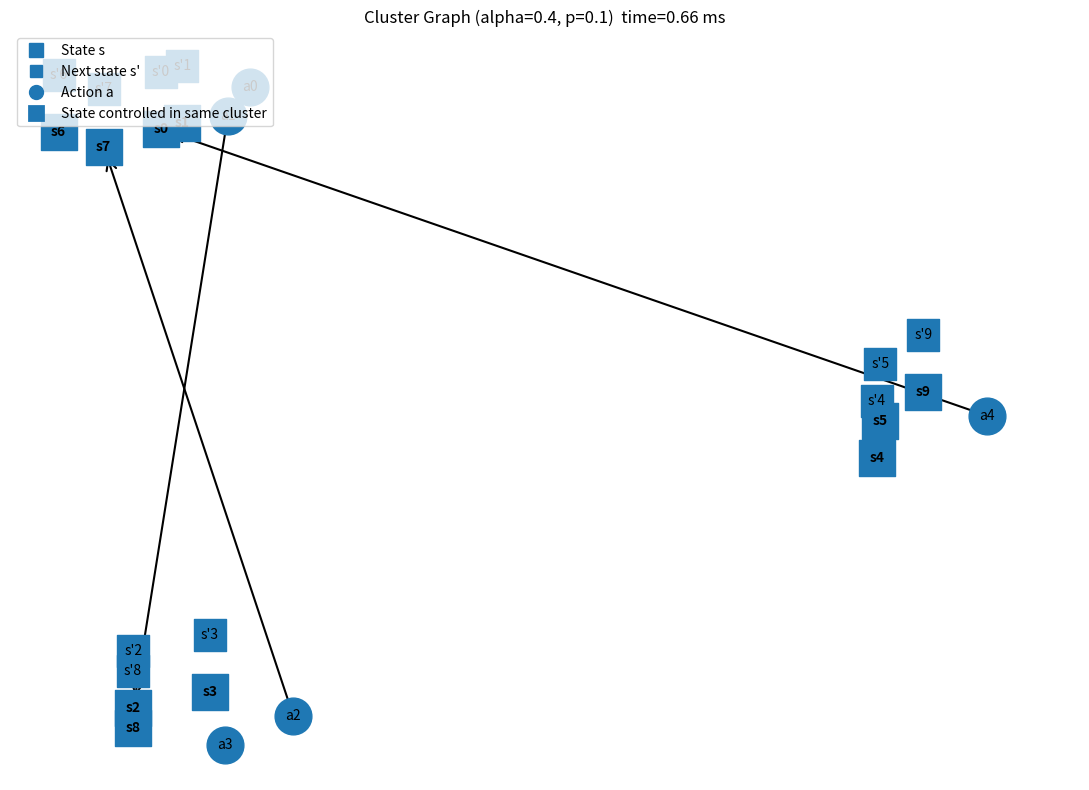

Write Python code to recreate this figure.
import numpy as np
import matplotlib.pyplot as plt
import time
from matplotlib.patches import Rectangle
from matplotlib.lines import Line2D
import networkx as nx

rng = np.random.default_rng()


def evaluate_matrix(matrix, row_indices, col_indices, shape, alpha=0.6):
    #computes scores for the 2 separate matrices and compares them to the full matrix
    full_score = 0
    separate_score = 0
    full_matrix = matrix[np.ix_(row_indices, col_indices)]

    for i in range(full_matrix.shape[0]):
        for j in range(full_matrix.shape[1]):
            if full_matrix[i, j] == 0:
                full_score += alpha * 1
            if i < shape[0] and j < shape[1] and full_matrix[i, j] == 0:
                separate_score += alpha * 1
            elif i >= shape[0] and j >= shape[1] and full_matrix[i, j] == 0:
                separate_score += alpha * 1
            elif (i < shape[0] and j >= shape[1]) or (i >= shape[0] and j < shape[1]):
                if full_matrix[i, j] == 1:
                    separate_score += (1 - alpha) * 1
        

    return separate_score < full_score, full_score

def count_cardinalities(matrix):
    cardinalities = []
    for i in range(matrix.shape[0]):
        cardinality = np.sum(matrix[i, :] == 1)
        cardinalities.append(cardinality)
    for j in range(matrix.shape[1]):
        cardinality = np.sum(matrix[:, j] == 1)
        cardinalities.append(cardinality)
    return cardinalities

def get_index_min(cardinalities, matrix, previous_index):
    min_value = min(val for val in cardinalities if val > 0)
    min_indices = [i for i, val in enumerate(cardinalities) if val == min_value]

    if len(min_indices) == 1:
        index_min = min_indices[0]
    else:
        # Controlla se previous_index e gli indici minimi formano coppie riga-colonna
        for idx in min_indices:
            if previous_index < matrix.shape[0] and idx >= matrix.shape[0]:  # previous riga, idx colonna
                if matrix[previous_index, idx - matrix.shape[0]] == 1:
                    index_min = idx
                    break
            elif previous_index >= matrix.shape[0] and idx < matrix.shape[0]:  # previous colonna, idx riga
                if matrix[idx, previous_index - matrix.shape[0]] == 1:
                    index_min = idx
                    break
        else:
            index_min = min_indices[0]

    return index_min


def merge_clusters(matrix, index_min, clusters, alpha):
    if index_min < matrix.shape[0]:
        indices = np.where(matrix[index_min, :] == 1)[0]
    else:
        indices = np.where(matrix[:, index_min - matrix.shape[0]] == 1)[0]
    merged = True
    while merged:
        merged = False
        for i in range(len(indices)):
            if merged:
                break
            for c1 in range(len(clusters)):
                if merged:
                    break
                if indices[i] in clusters[c1]:
                    for j in range(len(indices)):
                        if merged:
                            break
                        for c2 in range(len(clusters)):
                            if c1 != c2 and indices[j] in clusters[c2]:
                                row_indices = []
                                col_indices = []
                                for k in clusters[c1]:
                                    if k < matrix.shape[0]:
                                        row_indices.append(k)
                                    else:
                                        col_indices.append(k - matrix.shape[0])
                                shape = (len(row_indices), len(col_indices))
                                for k in clusters[c2]:
                                    if k < matrix.shape[0]:
                                        row_indices.append(k)
                                    else:
                                        col_indices.append(k - matrix.shape[0])
                                if not evaluate_matrix(matrix, row_indices, col_indices, shape, alpha):
                                    clusters[c1].extend(clusters[c2])
                                    clusters.pop(c2)
                                    merged = True
                                    break
    
    return clusters

def insert_cluster(matrix, index_min, clusters, alpha):
    print(f"Inserting index {index_min} into clusters {clusters}")
    scores = []
    action_scores = []
    for c in clusters:
        row_indices = []
        col_indices = []
        for k in c:
            if k < matrix.shape[0]:
                row_indices.append(k)
            else:
                col_indices.append(k - matrix.shape[0])
        shape = (len(row_indices), len(col_indices))
        if index_min < matrix.shape[0]:
            row_indices.append(index_min)
            if index_min < matrix.shape[1]:
                col_indices.append(index_min)
        else:
            col_indices.append(index_min - matrix.shape[0])
            row_indices.append(index_min - matrix.shape[0])

        flag, score = evaluate_matrix(matrix, row_indices, col_indices, shape, alpha)
        if index_min < matrix.shape[0] and index_min >= matrix.shape[1]:
            action_scores.append(score)
        if not flag:
            scores.append(score)
        else:
            scores.append(float('inf'))
    if scores == [float('inf')] * len(scores):
        if index_min < matrix.shape[1]:
            clusters.append([index_min, index_min + matrix.shape[0]])
        elif index_min >= matrix.shape[0]:
            clusters.append([index_min - matrix.shape[0], index_min])
        elif action_scores != []:
            best_action_score_index = min(range(len(action_scores)), key=action_scores.__getitem__)
            clusters[best_action_score_index].append(index_min)
        else:
            clusters.append([index_min])
        return clusters
    if index_min >= matrix.shape[1] and index_min < matrix.shape[0]:
        best_score_index = min(range(len(scores)), key=scores.__getitem__)
        clusters[best_score_index].append(index_min)
    else:
        for i in range(len(scores)):
            if scores[i] != float('inf'):
                clusters[i].append(index_min)
                if index_min < matrix.shape[1]:
                    clusters[i].append(index_min + matrix.shape[0])
                elif index_min >= matrix.shape[0]:
                    clusters[i].append(index_min - matrix.shape[0])

    return clusters

def separate_clusters(matrix, cardinalities, alpha):
    cardinalities_original = cardinalities.copy()
    clusters = []
    states_cardinalities = cardinalities[:matrix.shape[1]] + cardinalities[matrix.shape[0]:]
    index_min = min((i for i in range(len(states_cardinalities)) if states_cardinalities[i] > 0), key=states_cardinalities.__getitem__)
    while any(0 < card < float('inf') for card in cardinalities):
        if clusters == []:
            if index_min > matrix.shape[1]:
                index_min = index_min + (len(cardinalities) - 2*matrix.shape[1])
            if index_min < matrix.shape[0]:
                clusters.append([index_min, index_min + matrix.shape[0]])
            else:
                clusters.append([index_min - matrix.shape[0], index_min])
            cardinalities[index_min] = float('inf')
            if index_min < matrix.shape[0]:
                cardinalities[index_min + matrix.shape[0]] = float('inf')
            else:
                cardinalities[index_min - matrix.shape[0]] = float('inf')
            if index_min < matrix.shape[0]:
                for col in range(matrix.shape[1]):
                    if matrix[index_min, col] == 1 and cardinalities[col] != float('inf'):
                        cardinalities[col] -= 1   
            else:
                for row in range(matrix.shape[0]):
                    if matrix[row, index_min - matrix.shape[0]] == 1 and cardinalities[row] != float('inf'):
                        cardinalities[row] -= 1
            index_min = get_index_min(cardinalities, matrix, index_min)
            continue
        if cardinalities_original[index_min] >= 2:
            #checks if 2 clusters are now worth merging
            clusters = merge_clusters(matrix, index_min, clusters, alpha)
        #find the best score cluster and add into it
        clusters = insert_cluster(matrix, index_min, clusters, alpha)

        cardinalities[index_min] = float('inf')
        if index_min < matrix.shape[1]:
            cardinalities[index_min + matrix.shape[0]] = float('inf')
        elif index_min >= matrix.shape[0]:
            cardinalities[index_min - matrix.shape[0]] = float('inf')
        if index_min < matrix.shape[0]:
            for col in range(matrix.shape[1]):
                if matrix[index_min, col] == 1 and cardinalities[col] != float('inf'):
                    cardinalities[col] -= 1   
        else:
            for row in range(matrix.shape[0]):
                if matrix[row, index_min - matrix.shape[0]] == 1 and cardinalities[row] != float('inf'):
                    cardinalities[row] -= 1
        index_min = get_index_min(cardinalities, matrix, index_min)


    return clusters

def reorder_matrix_by_clusters(matrix, clusters):
    n_rows = matrix.shape[0]
    
    row_order = []
    col_order = []
    
    for cluster in clusters:
        cluster_rows = [idx for idx in cluster if idx < n_rows]
        cluster_cols = [idx - n_rows for idx in cluster if idx >= n_rows]
        row_order.extend(cluster_rows)
        col_order.extend(cluster_cols)
    
    reordered_matrix = matrix[np.ix_(row_order, col_order)]
    
    return reordered_matrix, row_order, col_order

import networkx as nx

import networkx as nx

def plot_cluster_graph(matrix, clusters, alpha, p, timetaken=None,
                       curr_matrix_name="Matrix"):
    """
    Graph view with overlapping clusters.

    - Rows  : state variables s0, s1, ...
    - Cols  : action variables a0, a1, ...
    - Extra: next-state nodes s'0, s'1, ... (one per state) just for
      visualization / clustering.
    - Bold states: states that are controlled by at least one action in
      the *same* cluster (matrix[row, col] == 1 and both belong to that cluster).
    - Edges: ONLY from actions to states, and only when the action / state
      belong to different clusters (cross-cluster control).
    - Layout: nodes are placed near the centers of the clusters they belong to,
      so variables in the same cluster tend to be close.
    """
    matrix = np.array(matrix)
    n_states, n_actions = matrix.shape

    # --- Cluster membership in "combined" index space (as in your code) ---
    # 0..n_states-1                : states
    # n_states..n_states+n_actions-1 : actions
    combined_size = n_states + n_actions
    membership = {k: set() for k in range(combined_size)}
    for c_idx, cluster in enumerate(clusters):
        for k in cluster:
            membership[k].add(c_idx)

    # --- Graph and nodes ---
    G = nx.DiGraph()

    state_nodes = [f"s{i}"   for i in range(n_states)]
    action_nodes = [f"a{j}"  for j in range(n_actions)]
    next_nodes   = [f"sp{i}" for i in range(n_states)]   # internal name for s'

    G.add_nodes_from(state_nodes, kind="state")
    G.add_nodes_from(action_nodes, kind="action")
    G.add_nodes_from(next_nodes,   kind="next_state")

    # --- Bold states: controlled by actions in the same cluster ---
    bold_state_indices = set()
    for cluster in clusters:
        states_in_c  = [k for k in cluster if k < n_states]
        actions_in_c = [k - n_states for k in cluster
                        if n_states <= k < n_states + n_actions]
        for s in states_in_c:
            for a in actions_in_c:
                if matrix[s, a] == 1:
                    bold_state_indices.add(s)

    bold_state_nodes = {f"s{i}" for i in bold_state_indices}

    # --- Edges from actions -> states (cross-cluster only) ---
    for s in range(n_states):
        for a in range(n_actions):
            if matrix[s, a] != 1:
                continue
            state_clusters  = membership[s]
            action_clusters = membership[n_states + a]
            cross = any(c1 != c2 for c1 in action_clusters for c2 in state_clusters)
            if cross:
                G.add_edge(f"a{a}", f"s{s}")   # <-- ONLY actions as sources

    # --- Layout: cluster-based positions so same-cluster nodes are close ---
    num_clusters = max(1, len(clusters))
    cluster_centers = {}
    radius = 3.0
    for c_idx in range(num_clusters):
        angle = 2 * np.pi * c_idx / num_clusters
        cluster_centers[c_idx] = np.array([radius * np.cos(angle),
                                           radius * np.sin(angle)])

    rng_local = np.random.default_rng(0)  # deterministic jitter
    pos = {}

    def position_for_index(idx, extra_shift=np.array([0.0, 0.0])):
        """idx is in [0, n_states+n_actions); extra_shift used for s' nodes."""
        cl = membership.get(idx, set())
        if cl:
            centers = np.array([cluster_centers[c] for c in cl])
            base = centers.mean(axis=0)
        else:
            base = np.array([0.0, 0.0])
        jitter = rng_local.normal(scale=0.25, size=2)
        return base + jitter + extra_shift

    # place states and actions
    for i in range(n_states):
        pos[f"s{i}"] = position_for_index(i, extra_shift=np.array([-0.3, 0.0]))
    for j in range(n_actions):
        pos[f"a{j}"] = position_for_index(n_states + j,
                                          extra_shift=np.array([0.3, 0.0]))

    # place next states near their corresponding states
    for i in range(n_states):
        pos[f"sp{i}"] = pos[f"s{i}"] + np.array([0.0, 0.5])  # small offset above

    # --- Draw ---
    fig, ax = plt.subplots(figsize=(11, 8))

    # nodes
    nx.draw_networkx_nodes(G, pos,
                           nodelist=state_nodes,
                           node_shape='s',
                           node_size=700,
                           ax=ax)
    nx.draw_networkx_nodes(G, pos,
                           nodelist=action_nodes,
                           node_shape='o',
                           node_size=700,
                           ax=ax)
    nx.draw_networkx_nodes(G, pos,
                           nodelist=next_nodes,
                           node_shape='s',
                           node_size=500,
                           ax=ax)

    # edges (only from actions)
    nx.draw_networkx_edges(G, pos,
                           arrows=True,
                           arrowstyle='->',
                           arrowsize=18,
                           width=1.5,
                           ax=ax)

    # labels:
    labels = {}
    for i in range(n_states):
        labels[f"s{i}"] = f"s{i}"
        labels[f"sp{i}"] = f"s'{i}"
    for j in range(n_actions):
        labels[f"a{j}"] = f"a{j}"

    normal_nodes = [n for n in G.nodes() if n not in bold_state_nodes]
    nx.draw_networkx_labels(G, pos,
                            labels={n: labels[n] for n in normal_nodes},
                            font_weight='normal',
                            font_size=10,
                            ax=ax)
    nx.draw_networkx_labels(G, pos,
                            labels={n: labels[n] for n in bold_state_nodes},
                            font_weight='bold',
                            font_size=10,
                            ax=ax)

    # legend
    state_proxy = Line2D([0], [0], marker='s', linestyle='None',
                         label='State s', markersize=10)
    next_proxy  = Line2D([0], [0], marker='s', linestyle='None',
                         label="Next state s'", markersize=8)
    action_proxy = Line2D([0], [0], marker='o', linestyle='None',
                          label='Action a', markersize=10)
    bold_proxy  = Line2D([0], [0], marker='s', linestyle='None',
                         label='State controlled in same cluster',
                         markersize=10, markeredgewidth=2)
    ax.legend(handles=[state_proxy, next_proxy, action_proxy, bold_proxy],
              loc='upper left')

    title = f"Cluster Graph (alpha={alpha}, p={p})"
    if timetaken is not None:
        title += f"  time={timetaken:.2f} ms"
    ax.set_title(title)
    ax.axis('off')

    out_path = rf"C:\Users\andre\Desktop\Uni\Tesi\test_images\{curr_matrix_name}_alpha_{alpha}_p_{p}_graph_{timetaken:.2f}.png"
    plt.tight_layout()
    plt.savefig(out_path, dpi=300)
    plt.close(fig)




def flip_bits(M, p):
    """
    With prob. p flips each 0→1 and 1→0 independently.
    """
    flips = rng.random(M.shape) < p
    return np.where(flips, 1-M, M)

def analyze_matrix(matrix, alpha):
    cardinalities = count_cardinalities(matrix)
    print(f"cardinalities: {cardinalities}")
    clusters = separate_clusters(matrix, cardinalities, alpha)
    print(f"Final clusters: {clusters}")
    reordered_matrix, row_order, col_order = reorder_matrix_by_clusters(matrix, clusters)
    return reordered_matrix, row_order, col_order, clusters

def main():
    
    #M2 has to be 10x5 diagonal with 4 clusters
    M1 = np.array([[1, 1, 0, 0, 0],
                   [1, 1, 0, 0, 0],
                   [0, 0, 1, 1, 0],
                   [0, 0, 1, 1, 0],
                   [0, 0, 0, 0, 1],
                   [0, 0, 0, 0, 1],
                   [1, 1, 0, 0, 0],
                   [1, 1, 0, 0, 0],
                   [0, 0, 1, 1, 0],
                   [0, 0, 0, 0, 1]])
    
    M2 = np.array([[1, 1, 0, 0, 0],
                [1, 1, 0, 0, 0],
                [0, 0, 1, 0, 0],
                [0, 0, 0, 1, 1],
                [0, 0, 0, 1, 1],
                [1, 1, 0, 0, 0],
                [0, 0, 0, 1, 1],
                [0, 0, 1, 0, 0],
                [0, 0, 1, 0, 0],
                [0, 0, 1, 0, 0],
                [1, 1, 0, 0, 0],
                [1, 1, 0, 0, 0],
                [0, 0, 1, 0, 0],
                [0, 0, 0, 1, 1],
                [0, 0, 0, 1, 1]])
    
    alphas = [0.4, 0.5, 0.6, 0.7]
    probabilities = [0.0, 0.1, 0.3, 0.5]
    matrices = [M1, M2]
    '''
    for matrix in matrices:
        if np.array_equal(matrix, M1):
            curr_matrix_name = "M1"
        else:
            curr_matrix_name = "M2"
        for alpha in alphas:
            for p in probabilities:
                print(f"Analyzing matrix with alpha={alpha} and flip probability={p}")
                noisy_matrix = flip_bits(matrix, p)
                start = time.perf_counter()
                reordered_matrix, row_order, col_order, clusters = analyze_matrix(noisy_matrix, alpha)
                end = time.perf_counter()
                plot_matrix(reordered_matrix, alpha, p, clusters, timetaken=(end-start)*1000, row_labels=row_order, col_labels=col_order, curr_matrix_name=curr_matrix_name)
'''
    print(f"Analyzing matrix with alpha={0.4} and flip probability={0.3}")
    noisy_matrix = flip_bits(M1, 0.1)
    start = time.perf_counter()

    reordered_matrix, row_order, col_order, clusters = analyze_matrix(noisy_matrix, 0.4)
    end = time.perf_counter()
    print(f"Reordered matrix:\n{noisy_matrix}")
    #plot_matrix(reordered_matrix, 0.4, 0.3, clusters, timetaken=(end-start)*1000, row_labels=row_order, col_labels=col_order, curr_matrix_name="M1")
    plot_cluster_graph(noisy_matrix, clusters, 0.4, 0.1, timetaken=(end-start)*1000, curr_matrix_name="M1")

if __name__ == "__main__":
    main()
